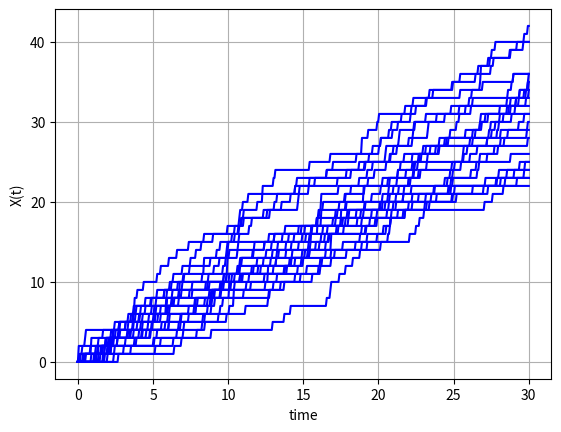
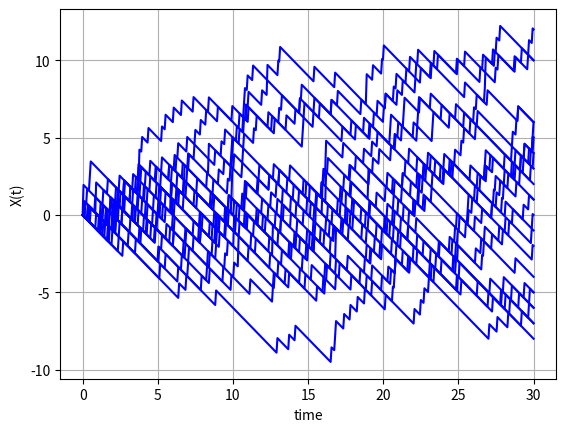

Write Python code to recreate these figures, in order.

import numpy as np
import matplotlib.pyplot as plt

def GeneratePathsPoisson(NoOfPaths,NoOfSteps,T,xiP):    
    # Create empty matrices for Poisson process and for compensated Poisson process
    X = np.zeros([NoOfPaths, NoOfSteps+1])
    Xc = np.zeros([NoOfPaths, NoOfSteps+1])
    time = np.zeros([NoOfSteps+1])
                
    dt = T / float(NoOfSteps)
    
    Z = np.random.poisson(xiP*dt,[NoOfPaths,NoOfSteps])
    
    for i in range(0,NoOfSteps):
        # making sure that samples from normal have mean 0 and variance 1
        X[:,i+1]  = X[:,i] + Z[:,i]
        Xc[:,i+1] = Xc[:,i] -xiP*dt + Z[:,i]
        time[i+1] = time[i] +dt
        
    paths = {"time":time,"X":X,"Xcomp":Xc}
    return paths

def mainCalculation():
    NoOfPaths = 25
    NoOfSteps = 500
    T = 30
    xiP= 1
        
    Paths = GeneratePathsPoisson(NoOfPaths,NoOfSteps,T,xiP)
    timeGrid = Paths["time"]
    X = Paths["X"]
    Xc = Paths["Xcomp"]
       
    plt.figure(1)
    plt.plot(timeGrid, np.transpose(X),'-b')   
    plt.grid()
    plt.xlabel("time")
    plt.ylabel("X(t)")
    
    plt.figure(2)
    plt.plot(timeGrid, np.transpose(Xc),'-b')   
    plt.grid()
    plt.xlabel("time")
    plt.ylabel("X(t)")
                     
mainCalculation()